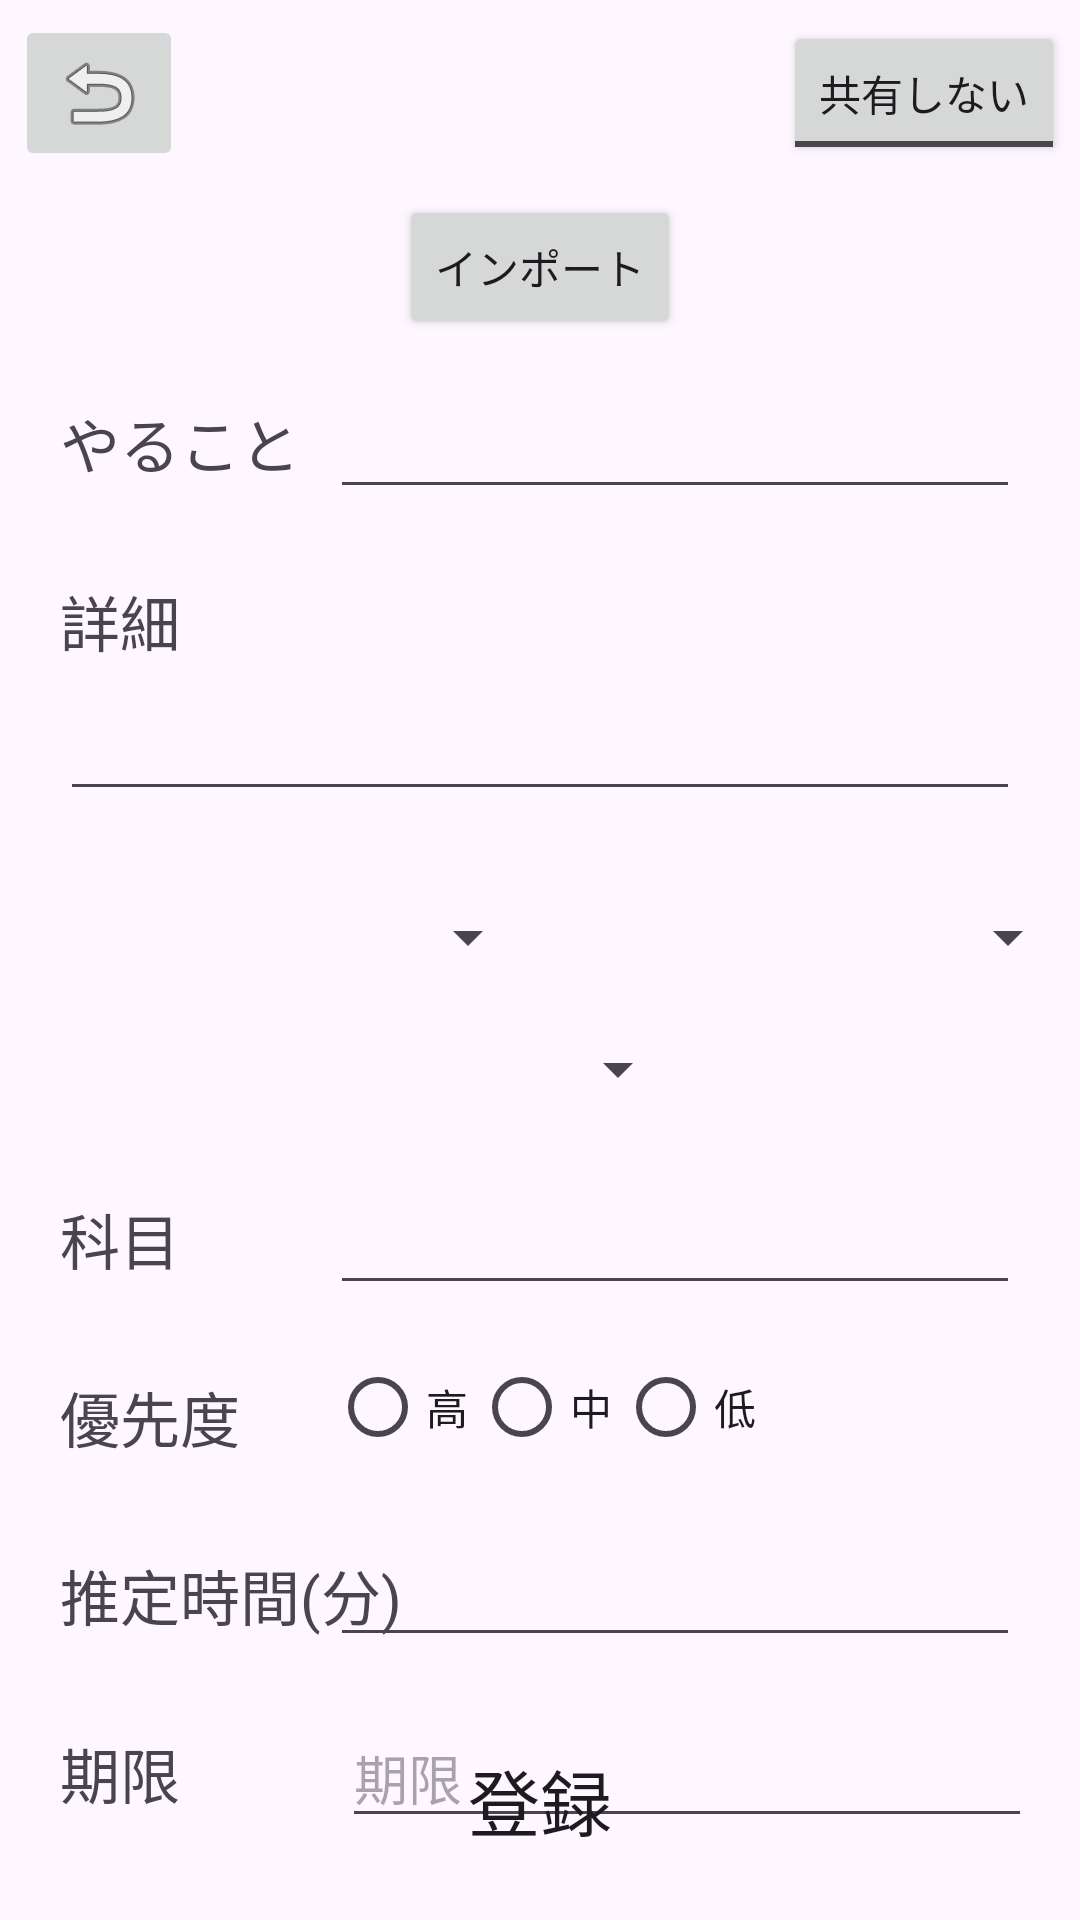

Produce the Android XML layout that renders to this screen, including the resource entries it uses.
<!-- AndroidManifest.xml: application theme Theme.TaskReview -->
<!-- res/layout/activity_register.xml -->
<?xml version="1.0" encoding="utf-8"?>
<androidx.constraintlayout.widget.ConstraintLayout xmlns:android="http://schemas.android.com/apk/res/android"
    xmlns:app="http://schemas.android.com/apk/res-auto"
    xmlns:tools="http://schemas.android.com/tools"
    android:layout_width="match_parent"
    android:layout_height="match_parent"
    tools:context=".RegisterActivity">

    <ScrollView
        android:id="@+id/scrollView2"
        android:layout_width="match_parent"
        android:layout_height="700dp"
        android:layout_marginTop="60dp"
        android:isScrollContainer="false"
        app:layout_constraintTop_toTopOf="parent"
        tools:layout_editor_absoluteX="1dp">

        <androidx.constraintlayout.widget.ConstraintLayout
            android:id="@+id/scrollView"
            android:layout_width="match_parent"
            android:layout_height="wrap_content"
            android:focusable="true"
            android:focusableInTouchMode="true">

            <TextView
                android:id="@+id/contentTitleView"
                android:layout_width="wrap_content"
                android:layout_height="wrap_content"
                android:layout_marginStart="20dp"
                android:layout_marginTop="20dp"
                android:text="@string/title_todo_content"
                android:textSize="20sp"
                app:layout_constraintStart_toStartOf="parent"
                app:layout_constraintTop_toBottomOf="@+id/importButton" />

            <TextView
                android:id="@+id/detailTitleView"
                android:layout_width="wrap_content"
                android:layout_height="wrap_content"
                android:layout_marginTop="30dp"
                android:text="@string/title_detail"
                android:textSize="20sp"
                app:layout_constraintStart_toStartOf="@+id/contentTitleView"
                app:layout_constraintTop_toBottomOf="@+id/contentTitleView" />

            <EditText
                android:id="@+id/toDoEditText"
                android:layout_width="230dp"
                android:layout_height="wrap_content"
                android:layout_marginEnd="20dp"
                android:ems="10"
                android:inputType="text"
                android:textSize="20sp"
                app:layout_constraintBottom_toBottomOf="@+id/contentTitleView"
                app:layout_constraintEnd_toEndOf="parent"
                app:layout_constraintTop_toTopOf="@+id/contentTitleView" />

            <EditText
                android:id="@+id/subjectEditText"
                android:layout_width="230dp"
                android:layout_height="wrap_content"
                android:ems="10"
                android:inputType="text"
                android:textSize="20sp"
                app:layout_constraintBottom_toBottomOf="@+id/subjectTitleView"
                app:layout_constraintEnd_toEndOf="@+id/toDoEditText"
                app:layout_constraintTop_toTopOf="@+id/subjectTitleView" />

            <TextView
                android:id="@+id/subjectTitleView"
                android:layout_width="wrap_content"
                android:layout_height="wrap_content"
                android:layout_marginTop="30dp"
                android:text="@string/title_subject"
                android:textSize="20sp"
                app:layout_constraintStart_toStartOf="@+id/contentTitleView"
                app:layout_constraintTop_toBottomOf="@+id/subjectSpinner" />

            <TextView
                android:id="@+id/priorityTitleView"
                android:layout_width="wrap_content"
                android:layout_height="wrap_content"
                android:layout_marginTop="30dp"
                android:text="@string/title_priority"
                android:textSize="20sp"
                app:layout_constraintStart_toStartOf="@+id/contentTitleView"
                app:layout_constraintTop_toBottomOf="@+id/subjectTitleView" />

            <TextView
                android:id="@+id/estimatedTimeTitleView"
                android:layout_width="wrap_content"
                android:layout_height="wrap_content"
                android:layout_marginTop="30dp"
                android:text="@string/title_estimated_time"
                android:textSize="20sp"
                app:layout_constraintStart_toStartOf="@+id/contentTitleView"
                app:layout_constraintTop_toBottomOf="@+id/priorityTitleView" />

            <TextView
                android:id="@+id/deadlineTitleView"
                android:layout_width="wrap_content"
                android:layout_height="wrap_content"
                android:layout_marginTop="30dp"
                android:text="@string/title_deadline"
                android:textSize="20sp"
                app:layout_constraintStart_toStartOf="@+id/contentTitleView"
                app:layout_constraintTop_toBottomOf="@+id/estimatedTimeTitleView" />

            <EditText
                android:id="@+id/editTextNumber"
                android:layout_width="230dp"
                android:layout_height="wrap_content"
                android:ems="10"
                android:focusable="false"
                android:inputType="time"
                app:layout_constraintBottom_toBottomOf="@+id/estimatedTimeTitleView"
                app:layout_constraintStart_toStartOf="@id/radio_group"
                app:layout_constraintTop_toTopOf="@+id/estimatedTimeTitleView"
                tools:layout_editor_absoluteX="161dp" />

            <EditText
                android:id="@+id/deadlineEditNumber"
                android:layout_width="230dp"
                android:layout_height="wrap_content"
                android:layout_marginStart="4dp"
                android:ems="10"
                android:focusable="false"
                android:hint="@string/title_deadline"
                android:inputType="date"
                app:layout_constraintBottom_toBottomOf="@+id/deadlineTitleView"
                app:layout_constraintStart_toStartOf="@id/radio_group"
                app:layout_constraintTop_toTopOf="@+id/deadlineTitleView" />

            <RadioGroup
                android:id="@+id/radio_group"
                android:layout_width="wrap_content"
                android:layout_height="wrap_content"
                android:layout_marginTop="10dp"
                android:orientation="horizontal"
                app:layout_constraintStart_toStartOf="@+id/subjectEditText"
                app:layout_constraintTop_toBottomOf="@id/subjectEditText">

                <RadioButton
                    android:id="@+id/radio_high"
                    android:layout_width="wrap_content"
                    android:layout_height="wrap_content"
                    android:text="@string/title_priority_high" />

                <RadioButton
                    android:id="@+id/radio_middle"
                    android:layout_width="wrap_content"
                    android:layout_height="wrap_content"
                    android:text="@string/title_priority_middle" />

                <RadioButton
                    android:id="@+id/radio_low"
                    android:layout_width="wrap_content"
                    android:layout_height="wrap_content"
                    android:text="@string/title_priority_low" />
            </RadioGroup>

            <EditText
                android:id="@+id/detailEditText"
                android:layout_width="match_parent"
                android:layout_height="wrap_content"
                android:layout_marginStart="20dp"
                android:layout_marginTop="10dp"
                android:layout_marginEnd="20dp"
                android:ems="10"
                android:gravity="start|top"
                android:inputType="textMultiLine"
                android:textSize="16sp"
                app:layout_constraintEnd_toEndOf="parent"
                app:layout_constraintStart_toStartOf="@+id/detailTitleView"
                app:layout_constraintTop_toBottomOf="@+id/detailTitleView" />

            <Button
                android:id="@+id/importButton"
                android:layout_width="wrap_content"
                android:layout_height="wrap_content"
                android:layout_marginTop="5dp"
                android:text="インポート"
                app:layout_constraintEnd_toEndOf="parent"
                app:layout_constraintStart_toStartOf="parent"
                app:layout_constraintTop_toTopOf="parent" />

            <Spinner
                android:id="@+id/facultySpinner"
                android:layout_width="150dp"
                android:layout_height="wrap_content"
                android:layout_marginTop="30dp"
                app:layout_constraintStart_toStartOf="@+id/detailEditText"
                app:layout_constraintTop_toBottomOf="@+id/detailEditText" />

            <Spinner
                android:id="@+id/departmentSpinner"
                android:layout_width="150dp"
                android:layout_height="wrap_content"
                android:layout_marginStart="30dp"
                app:layout_constraintBottom_toBottomOf="@+id/facultySpinner"
                app:layout_constraintStart_toEndOf="@+id/facultySpinner"
                app:layout_constraintTop_toTopOf="@+id/facultySpinner" />

            <Spinner
                android:id="@+id/subjectSpinner"
                android:layout_width="200dp"
                android:layout_height="wrap_content"
                android:layout_marginTop="20dp"
                app:layout_constraintStart_toStartOf="@+id/facultySpinner"
                app:layout_constraintTop_toBottomOf="@+id/facultySpinner" />
        </androidx.constraintlayout.widget.ConstraintLayout>
    </ScrollView>

    <Button
        android:id="@+id/registerButton"
        android:layout_width="match_parent"
        android:layout_height="80dp"
        android:background="@drawable/ic_launcher_background"
        android:text="@string/title_register"
        android:textSize="24sp"
        app:layout_constraintBottom_toBottomOf="parent"
        app:layout_constraintEnd_toEndOf="parent"
        app:layout_constraintStart_toStartOf="parent"
        tools:ignore="MissingConstraints" />

    <ImageButton
        android:id="@+id/revertButton"
        android:layout_width="wrap_content"
        android:layout_height="wrap_content"
        android:layout_marginStart="5dp"
        android:layout_marginTop="5dp"
        app:layout_constraintStart_toStartOf="parent"
        app:layout_constraintTop_toTopOf="parent"
        app:srcCompat="@android:drawable/ic_menu_revert" />

    <ToggleButton
        android:id="@+id/shareButton"
        android:layout_width="wrap_content"
        android:layout_height="wrap_content"
        android:layout_marginEnd="5dp"
        android:text="ToggleButton"
        android:textOff="共有しない"
        android:textOn="共有する"
        app:layout_constraintBottom_toBottomOf="@+id/revertButton"
        app:layout_constraintEnd_toEndOf="parent"
        app:layout_constraintTop_toTopOf="@+id/revertButton" />

</androidx.constraintlayout.widget.ConstraintLayout>
<!-- resources referenced by this layout -->
<resources>
  <string name="title_deadline">期限</string>
  <string name="title_detail">詳細</string>
  <string name="title_estimated_time">推定時間(分)</string>
  <string name="title_priority">優先度</string>
  <string name="title_priority_high">高</string>
  <string name="title_priority_low">低</string>
  <string name="title_priority_middle">中</string>
  <string name="title_register">登録</string>
  <string name="title_subject">科目</string>
  <string name="title_todo_content">やること</string>
  <style name="Theme.TaskReview" parent="Base.Theme.TaskReview" />
  <style name="Base.Theme.TaskReview" parent="Theme.Material3.DayNight.NoActionBar">
          
          
      </style>
</resources>
